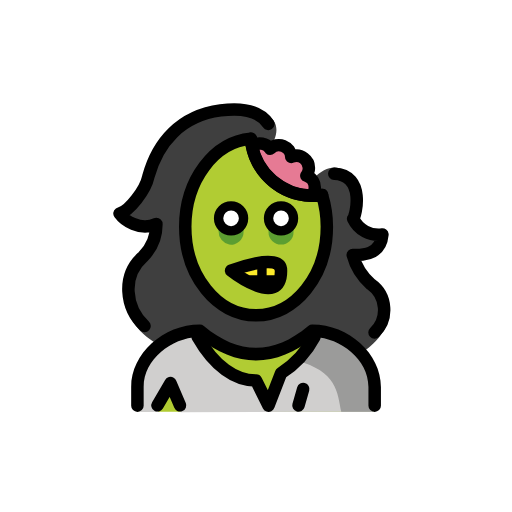
t = 0.00 s
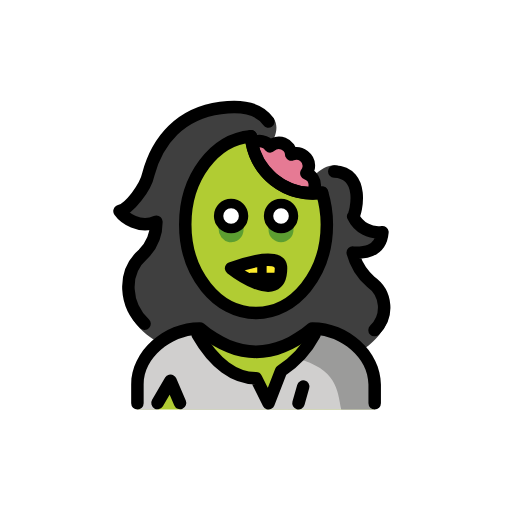
t = 0.48 s
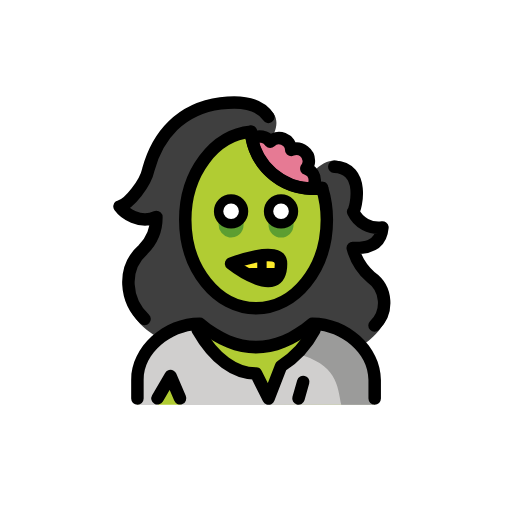
t = 1.43 s
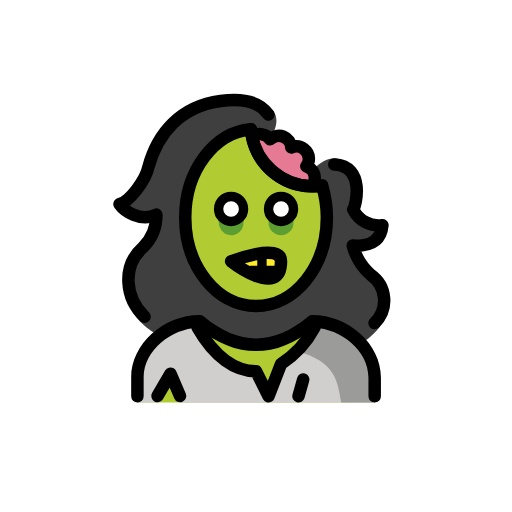
t = 1.90 s
t = 2.38 s: frame unchanged from t = 1.43 s, image omitted
t = 3.33 s: frame unchanged from t = 0.48 s, image omitted

The animated SVG that drew these frames (rendered in a browser with its animation timeline set to each time). Animation: 1 SMIL element (animateTransform=1); one cycle of 3.80 s, repeats indefinitely.

<?xml version='1.0' encoding='utf-8'?>
<svg xmlns="http://www.w3.org/2000/svg" id="emoji" viewBox="-5 -5 82 82" width="200" height="200" role="img">
  <title>OpenMoji: woman zombie</title><g><g id="color">
    <circle cx="36.3659" cy="28.3486" r="10" fill="#e67a94" />
    <path fill="#b1cc33" d="M35.1853,17.2058c-5.8765.5287-10.5159,6.6407-10.5159,14.1212,0,7.8277,5.0764,14.1733,11.3386,14.1733S47.3467,39.1547,47.3467,31.327a17.2594,17.2594,0,0,0-.7674-5.0941,9.9175,9.9175,0,0,1-11.394-9.0271Z" />
    <path fill="#b1cc33" d="M54.9455,60.9585s2-12.6032-10-12.6032c-3.1918,2.128-5.9264,3.5985-9,3.5922h.125c-3.0736.0063-5.8081-1.4642-9-3.5922-12,0-10,12.6032-10,12.6032" />
    <path fill="#d0cfce" d="M46.362,48.3253l-.9075.8851a15.6367,15.6367,0,0,1-5.3451,5.81L38.1065,60.765l-2-4.5853c-3.337.02-6.674-2.2824-9.3481-6.9693l-.55-.9118c-10.9306.6777-9.0393,12.6875-9.0393,12.6875l3.1531-.007,2.0839-4.7825,1.5287,4.8108,31.18-.05" />
    <path fill="#fcea2b" d="M32.0082,38.3478s8-3.11,8,0C40.0082,44.59,32.0082,38.3478,32.0082,38.3478Z" />
    <path fill="#9b9b9a" d="M42.5157,52.7743c6.4062,1.661,6.5337,5.0343,7.1339,8.1842h5.1128s1.8925-11.904-9.05-12.5747q-.46-.0282-.95-.0285" />
    <path fill="#5c9e31" d="M30.0082,29.9816v2.041a2.1088,2.1088,0,0,0,1.7064,2.1339,2.0016,2.0016,0,0,0,2.2936-1.9791V29.9816a.0571.0571,0,0,0-.0571-.0571H30.0653A.057.057,0,0,0,30.0082,29.9816Z" />
    <path fill="#5c9e31" d="M38.0082,29.9245v2.2529a2,2,0,0,0,4,0V29.9245Z" />
    <path fill="#fff" d="M42.0082,29.9662a2,2,0,1,1-2-2,2.0007,2.0007,0,0,1,2,2" />
    <path fill="#fff" d="M34.0082,29.9662a2,2,0,1,1-2-2,2.0007,2.0007,0,0,1,2,2" />
    <path fill="#3f3f3f" d="M53.0521,51.4424s6.0211-3.94,3.7911-8.3254c-1.865-3.6679-3.05-2.9718-5.5723-6.6808,0,0,4.5573.7879,4.9282-3.0695,0,0-4.1419-.5987-4.5869-2.6015,2.032.3261.315-14.02-6.6162-6.9837.2355-1.2222,8.9306,17.7872-7.1192,21.454-15.3929,3.5166-17.0529-28.1861-2.3575-28.141l2.7526,1.31c.609-.5622,1.5694-2.5768.5622-4.0525-1.4611-2.1406-6.4019-3.4788-13.79.6178-2.8847-.8727-7.5511,13.4479-10.4593,13.8716,0,0,2.5221,3.4864,5.5634,1.3352,0,0-.0313,1.2369-3.7089,8.3082-4.4193,8.4972,4.9328,11.9654,4.1292,11.9166,0,0,5.2327-3.6286,6.9235-2.8668,2.3857,1.0749,8.0418,8.8,17.4322.0742C44.9238,47.6092,51.6993,48.6878,53.0521,51.4424Z" />
  </g>
  <g id="line">
    <path fill="none" stroke="#000" stroke-linecap="round" stroke-linejoin="round" stroke-width="2" d="M35.1853,17.2058c-5.8765.5287-10.5159,6.6407-10.5159,14.1212,0,7.8277,5.0764,14.1733,11.3386,14.1733S47.3467,39.1547,47.3467,31.327a17.2594,17.2594,0,0,0-.7674-5.0941,9.9175,9.9175,0,0,1-11.394-9.0271Z" />
    <path fill="none" stroke="#000" stroke-linecap="round" stroke-linejoin="round" stroke-width="2" d="M45.3916,25.3133a2,2,0,0,0-1.3286-2.18,1.9753,1.9753,0,0,0,.3775-.8915,1.9931,1.9931,0,0,0-2.79-2.1141,1.9923,1.9923,0,0,0-3.3909-1.3058,1.9922,1.9922,0,0,0-2.7713-.4814" />
    <path fill="none" stroke="#000" stroke-linecap="round" stroke-linejoin="round" stroke-width="2" d="M35.1853,17.2058q.0408.48.1262.9464A9.9978,9.9978,0,0,0,44.7328,26.34q.2037.0082.4093.0082a10.0162,10.0162,0,0,0,1.4372-.1149" />
    <path fill="none" stroke="#000" stroke-linecap="round" stroke-linejoin="round" stroke-width="2" d="M32.0082,38.3478s8-3.11,8,0C40.0082,44.59,32.0082,38.3478,32.0082,38.3478Z" />
    <line x1="39.4412" x2="35.142" y1="40.0644" y2="40.0644" fill="none" stroke="#000" stroke-linecap="round" stroke-linejoin="round" stroke-width="2" />
    <line x1="36.9515" x2="36.9515" y1="40.0644" y2="37.1387" fill="none" stroke="#000" stroke-linecap="round" stroke-linejoin="round" stroke-width="1.5" />
    <path fill="none" stroke="#000" stroke-linecap="round" stroke-linejoin="round" stroke-width="2" d="M26.66,48.974c2.6741,4.6869,6.0111,6.99,9.3481,6.9693l2,4.0183,2.0029-5.1777a15.6376,15.6376,0,0,0,5.3451-5.81" />
    <line x1="43.5576" x2="42.8019" y1="57.2892" y2="59.952" fill="none" stroke="#000" stroke-linecap="round" stroke-linejoin="round" stroke-width="2" />
    <polyline fill="none" stroke="#000" stroke-linecap="round" stroke-linejoin="round" stroke-width="2" points="20.224 59.92 22.308 56.357 23.836 59.92" />
    <path d="M55.008,60.9662a1,1,0,0,1-1-1v-3c0-4.4517-4.4961-7.81-8.6518-7.9922-6.2051,5.0117-12.4912,5.0117-18.6963,0-4.1558.1817-8.6519,3.5405-8.6519,7.9922v3a1,1,0,0,1-2,0v-3c0-5.3247,5.14-9.9976,11-10h0a.9994.9994,0,0,1,.64.2319c5.625,4.6875,11.0947,4.6875,16.72,0a.9994.9994,0,0,1,.64-.2319h0c5.8594.0024,11,4.6753,11,10v3A1,1,0,0,1,55.008,60.9662Z" />
    <path fill="none" stroke="#000" stroke-miterlimit="10" stroke-width="1.5" d="M42.0082,29.9662a2,2,0,1,1-2-2,2.0007,2.0007,0,0,1,2,2" />
    <path fill="none" stroke="#000" stroke-miterlimit="10" stroke-width="1.5" d="M34.0082,29.9662a2,2,0,1,1-2-2,2.0007,2.0007,0,0,1,2,2" />
    <path fill="none" stroke="#000" stroke-linecap="round" stroke-linejoin="round" stroke-width="2" d="M48.5353,22.8288c5.0381.18,3.4578,6.7348,3.03,7.2054a4.4742,4.4742,0,0,0,4.6831,2.5273c-.3149,3.5538-3.68,3.2945-4.7574,3.2707a9.3964,9.3964,0,0,0,2.899,4.6831,5.02,5.02,0,0,1,.5947,7.7308" />
    <path fill="none" stroke="#000" stroke-linecap="round" stroke-linejoin="round" stroke-width="2" d="M18.1522,47.2228c-3.1087-2.9376-3.6951-8.0927-.2186-11.1464a7.2646,7.2646,0,0,0,2.1143-5.2045c-2.6565,1.2469-5.1757-.6366-5.9093-1.6807,1.5855-.3927,4.1821-3.7919,4.6165-5.89,1.48-5.5,5.1875-9.769,11.5628-10.6191,4.2819-.5709,6.484.4078,7.6666,2.1614" />
  </g>
<animateTransform attributeName="transform" type="translate" values="0 0;0 -1.5;0 0" dur="3.8s" repeatCount="indefinite" /></g></svg>
